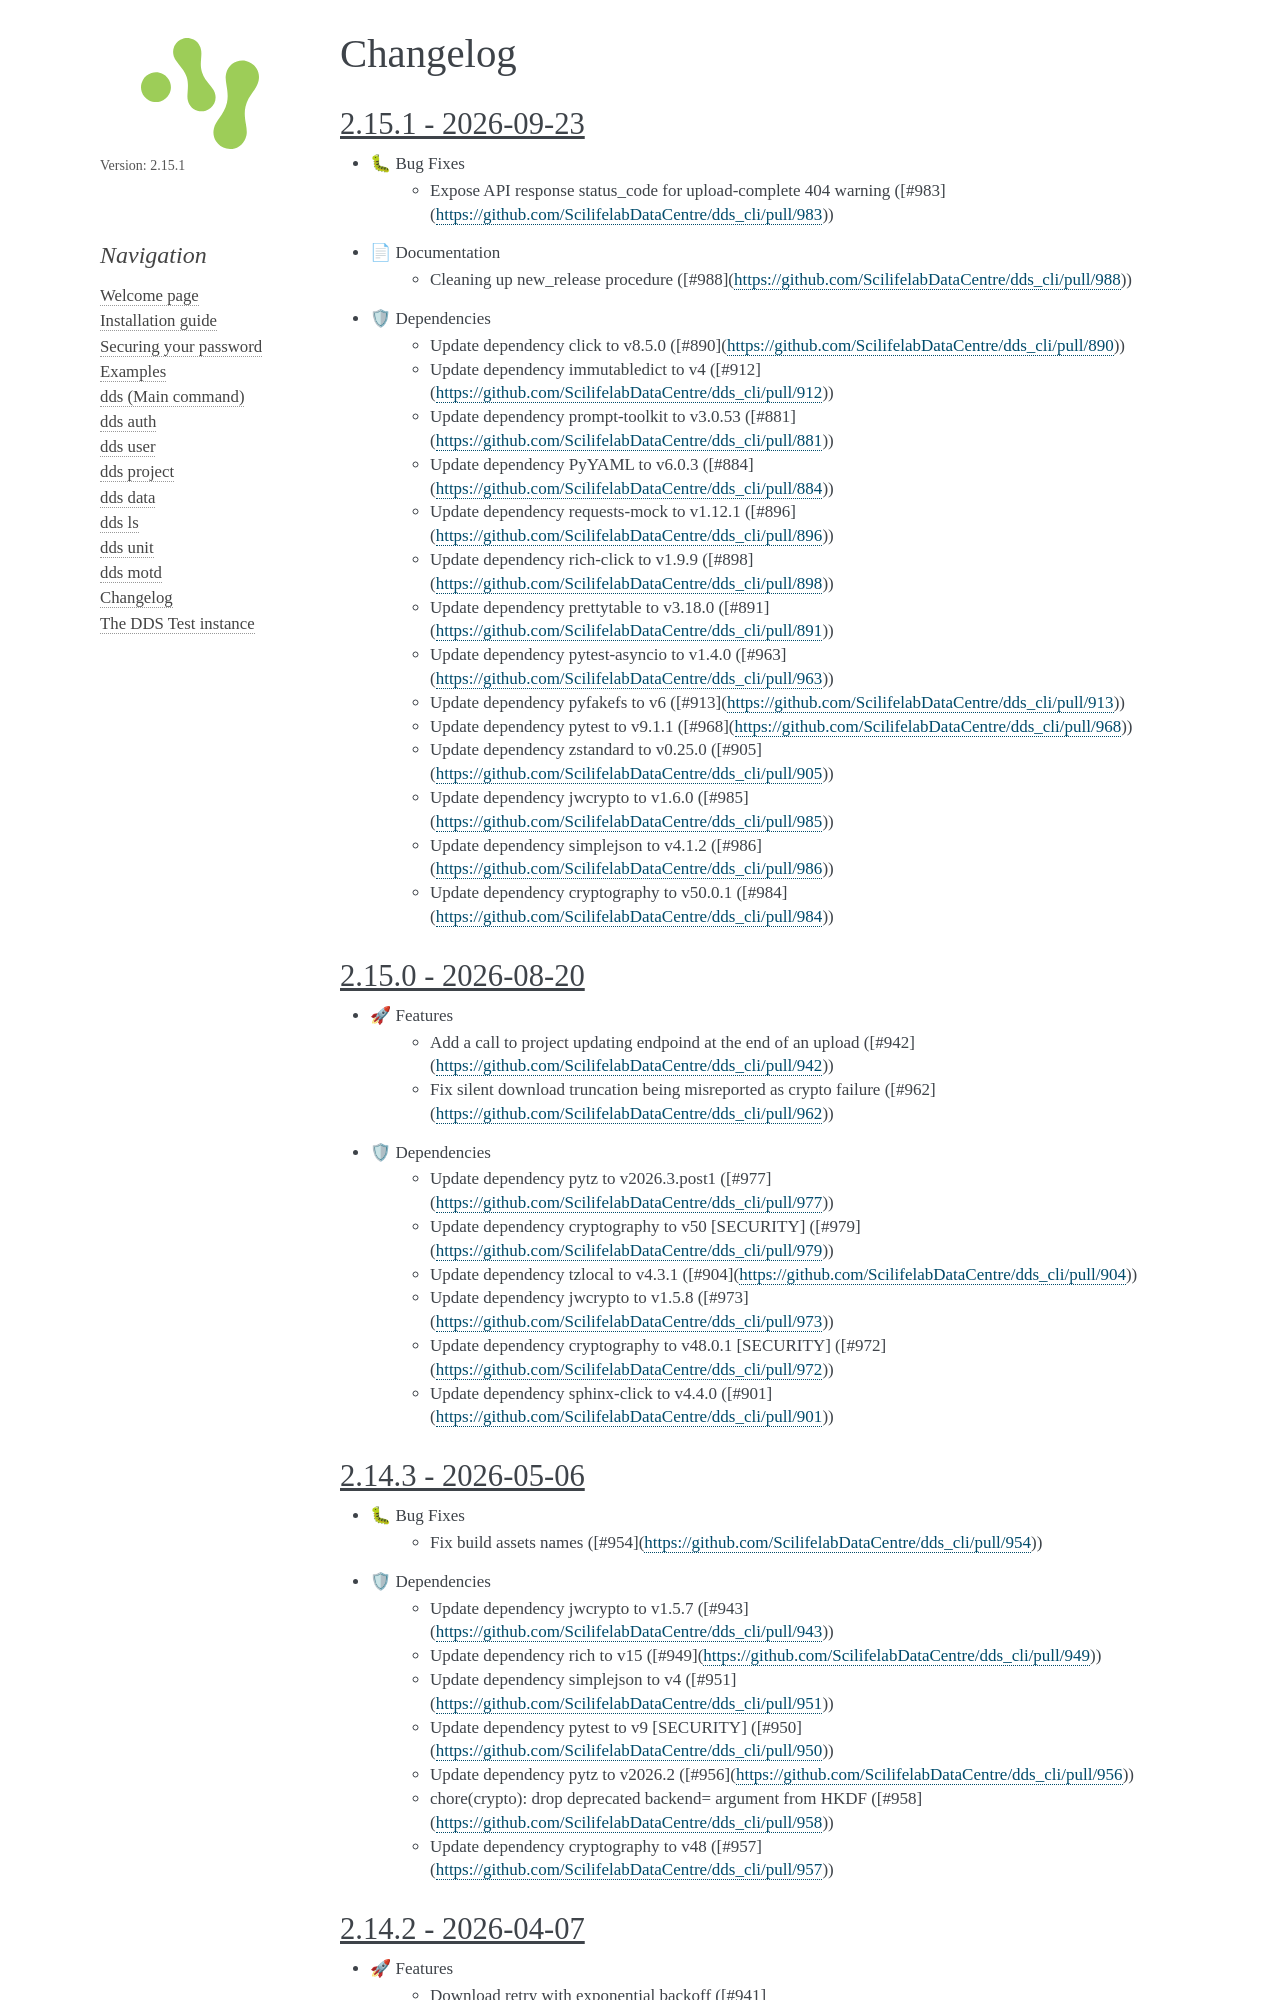

repository: ScilifelabDataCentre/dds_cli · page: changelog/index.html · generator: sphinx

Changelog
==========

.. _2.15.1:

2.15.1 - 2026-09-23
~~~~~~~~~~~~~~~~~~~~

- 🐛 Bug Fixes
    - Expose API response status\_code for upload-complete 404 warning ([#983](https://github.com/ScilifelabDataCentre/dds_cli/pull/983))
- 📄 Documentation
    - Cleaning up new\_release procedure ([#988](https://github.com/ScilifelabDataCentre/dds_cli/pull/988))
- 🛡 Dependencies
    - Update dependency click to v8.5.0 ([#890](https://github.com/ScilifelabDataCentre/dds_cli/pull/890))
    - Update dependency immutabledict to v4 ([#912](https://github.com/ScilifelabDataCentre/dds_cli/pull/912))
    - Update dependency prompt-toolkit to v3.0.53 ([#881](https://github.com/ScilifelabDataCentre/dds_cli/pull/881))
    - Update dependency PyYAML to v6.0.3 ([#884](https://github.com/ScilifelabDataCentre/dds_cli/pull/884))
    - Update dependency requests-mock to v1.12.1 ([#896](https://github.com/ScilifelabDataCentre/dds_cli/pull/896))
    - Update dependency rich-click to v1.9.9 ([#898](https://github.com/ScilifelabDataCentre/dds_cli/pull/898))
    - Update dependency prettytable to v3.18.0 ([#891](https://github.com/ScilifelabDataCentre/dds_cli/pull/891))
    - Update dependency pytest-asyncio to v1.4.0 ([#963](https://github.com/ScilifelabDataCentre/dds_cli/pull/963))
    - Update dependency pyfakefs to v6 ([#913](https://github.com/ScilifelabDataCentre/dds_cli/pull/913))
    - Update dependency pytest to v9.1.1 ([#968](https://github.com/ScilifelabDataCentre/dds_cli/pull/968))
    - Update dependency zstandard to v0.25.0 ([#905](https://github.com/ScilifelabDataCentre/dds_cli/pull/905))
    - Update dependency jwcrypto to v1.6.0 ([#985](https://github.com/ScilifelabDataCentre/dds_cli/pull/985))
    - Update dependency simplejson to v4.1.2 ([#986](https://github.com/ScilifelabDataCentre/dds_cli/pull/986))
    - Update dependency cryptography to v50.0.1 ([#984](https://github.com/ScilifelabDataCentre/dds_cli/pull/984))

.. _2.15.0:

2.15.0 - 2026-08-20
~~~~~~~~~~~~~~~~~~~~

- 🚀 Features
    - Add a call to project updating endpoind at the end of an upload ([#942](https://github.com/ScilifelabDataCentre/dds_cli/pull/942))
    - Fix silent download truncation being misreported as crypto failure ([#962](https://github.com/ScilifelabDataCentre/dds_cli/pull/962))
- 🛡 Dependencies
    - Update dependency pytz to v2026.3.post1 ([#977](https://github.com/ScilifelabDataCentre/dds_cli/pull/977))
    - Update dependency cryptography to v50 [SECURITY] ([#979](https://github.com/ScilifelabDataCentre/dds_cli/pull/979))
    - Update dependency tzlocal to v4.3.1 ([#904](https://github.com/ScilifelabDataCentre/dds_cli/pull/904))
    - Update dependency jwcrypto to v1.5.8 ([#973](https://github.com/ScilifelabDataCentre/dds_cli/pull/973))
    - Update dependency cryptography to v48.0.1 [SECURITY] ([#972](https://github.com/ScilifelabDataCentre/dds_cli/pull/972))
    - Update dependency sphinx-click to v4.4.0 ([#901](https://github.com/ScilifelabDataCentre/dds_cli/pull/901))

.. _2.14.3:
